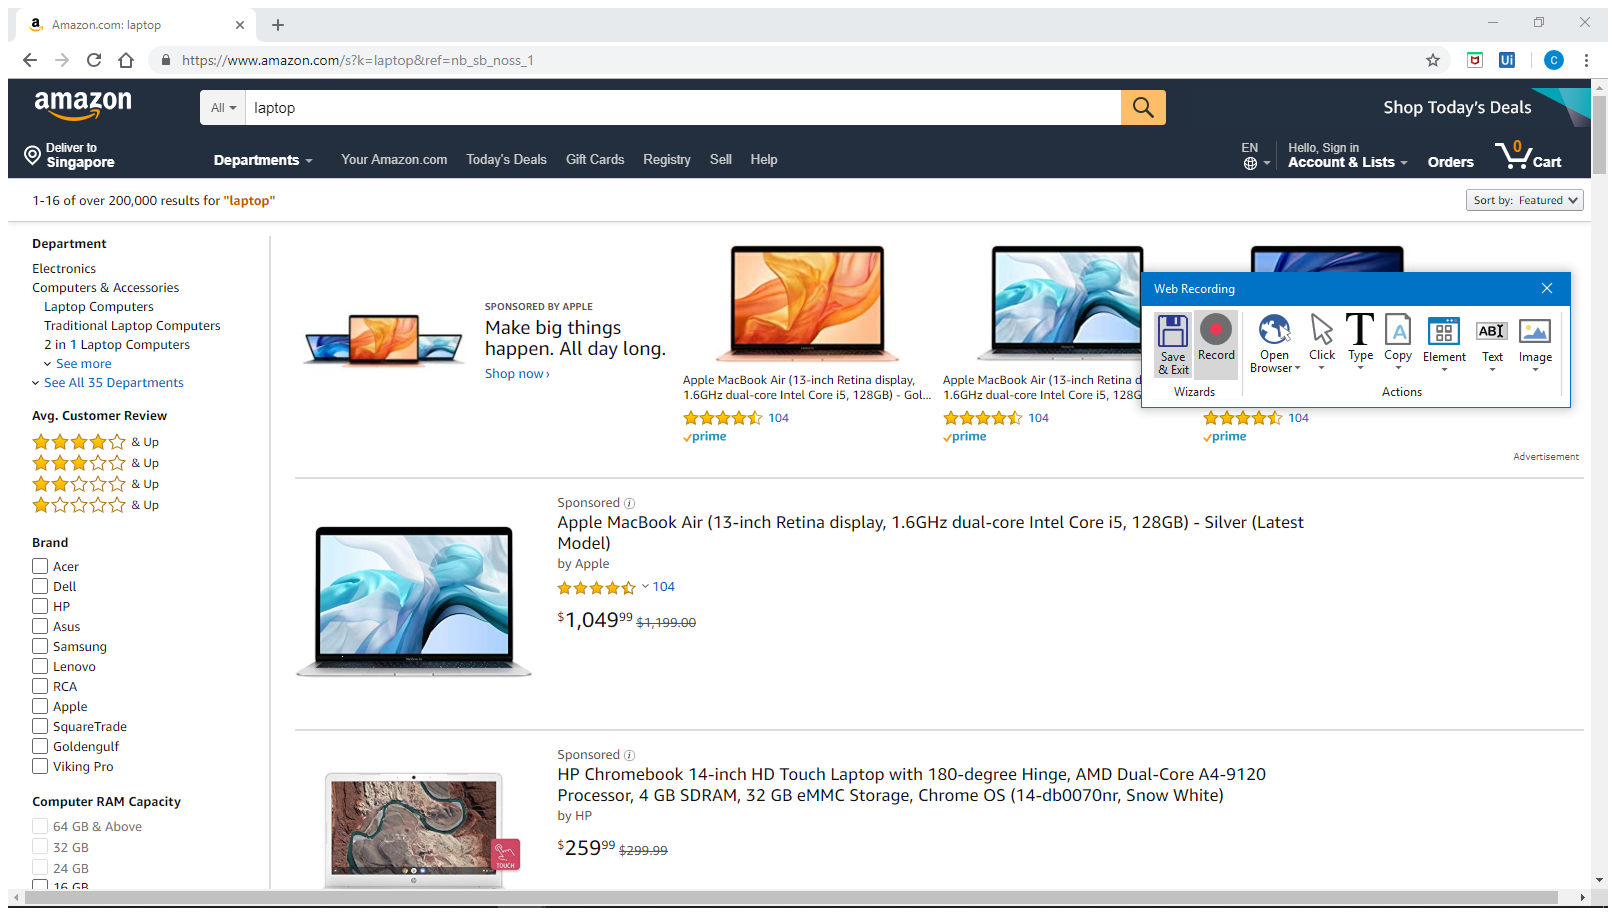
Workflow: Main

Step 1: Attach Browser 'Amazoncom Page' in window 'Amazon.com: Online Shopping for Electronics, Apparel, Computers,*' (chrome.exe)

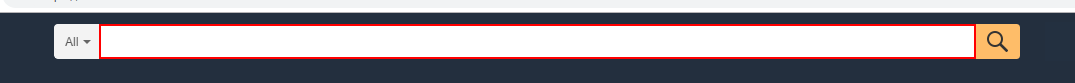
Step 2: type "laptop" into the text box 'twotabsearchtextbox'

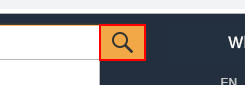
Step 3: click on the text box 'Go'

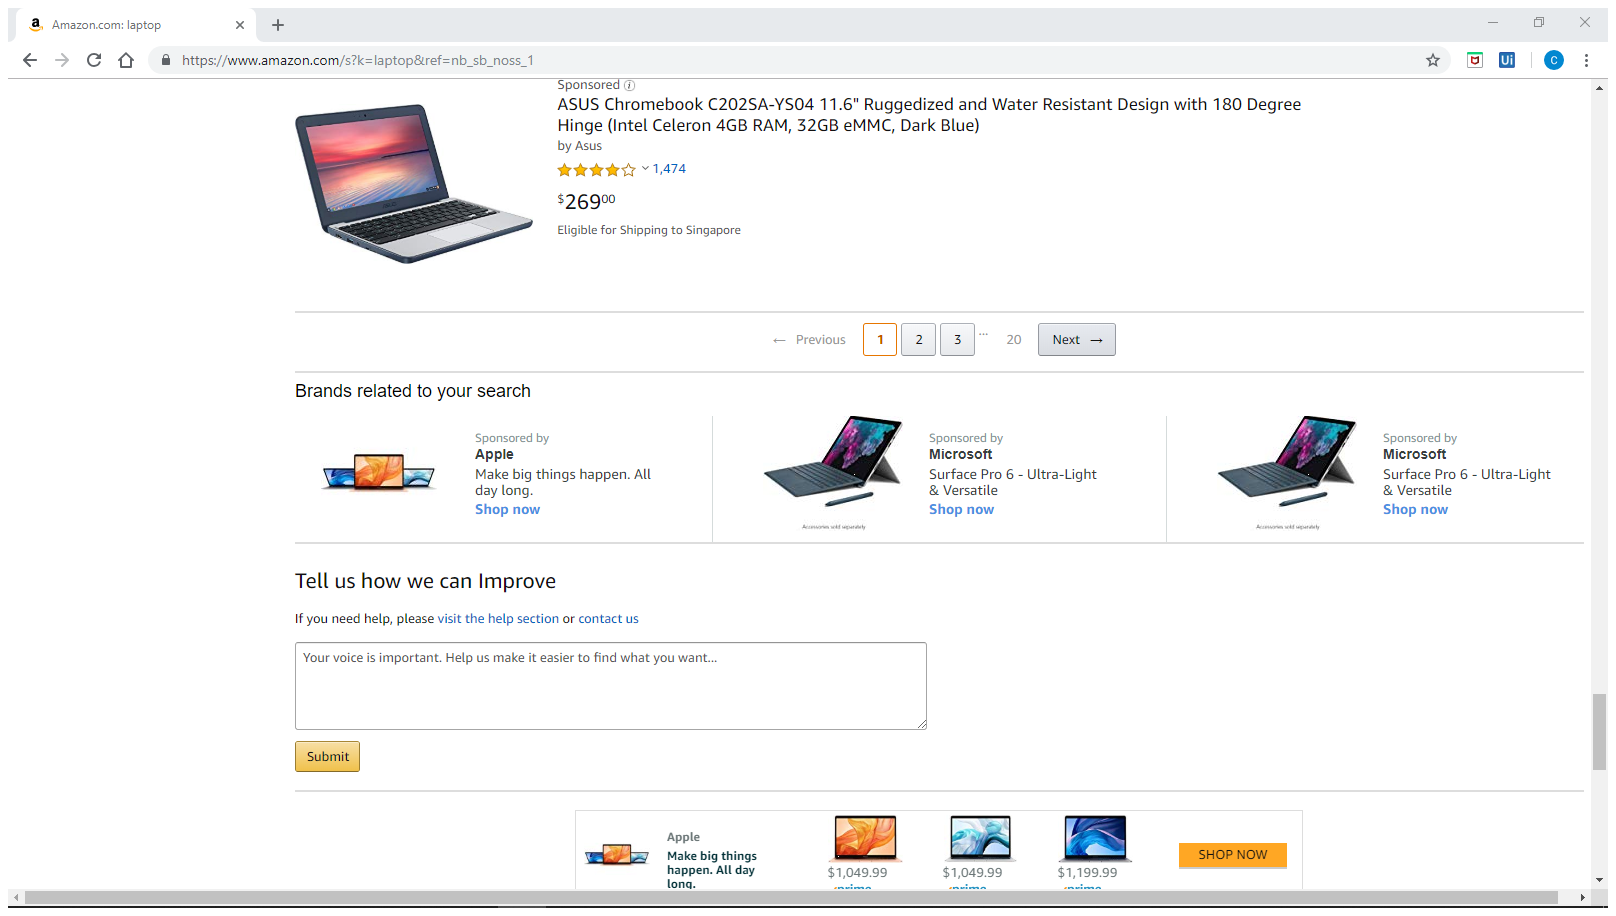
Step 4: Attach Browser 'Amazoncom Page' in window 'Amazon.com: laptop' (chrome.exe)

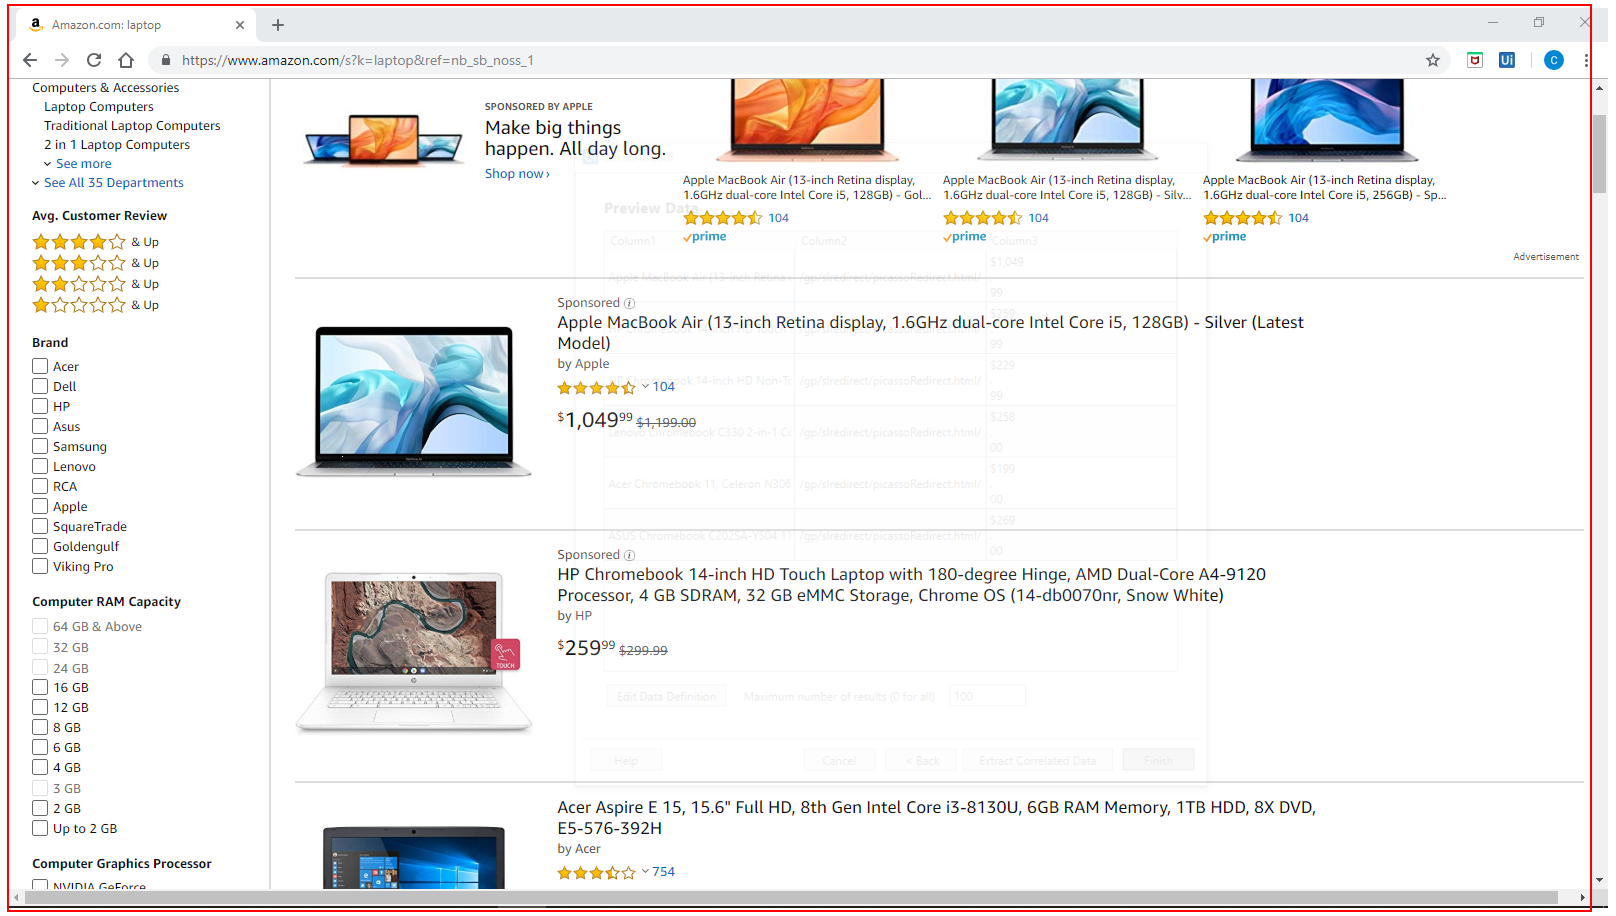
Step 5: get-text from the element 'search'